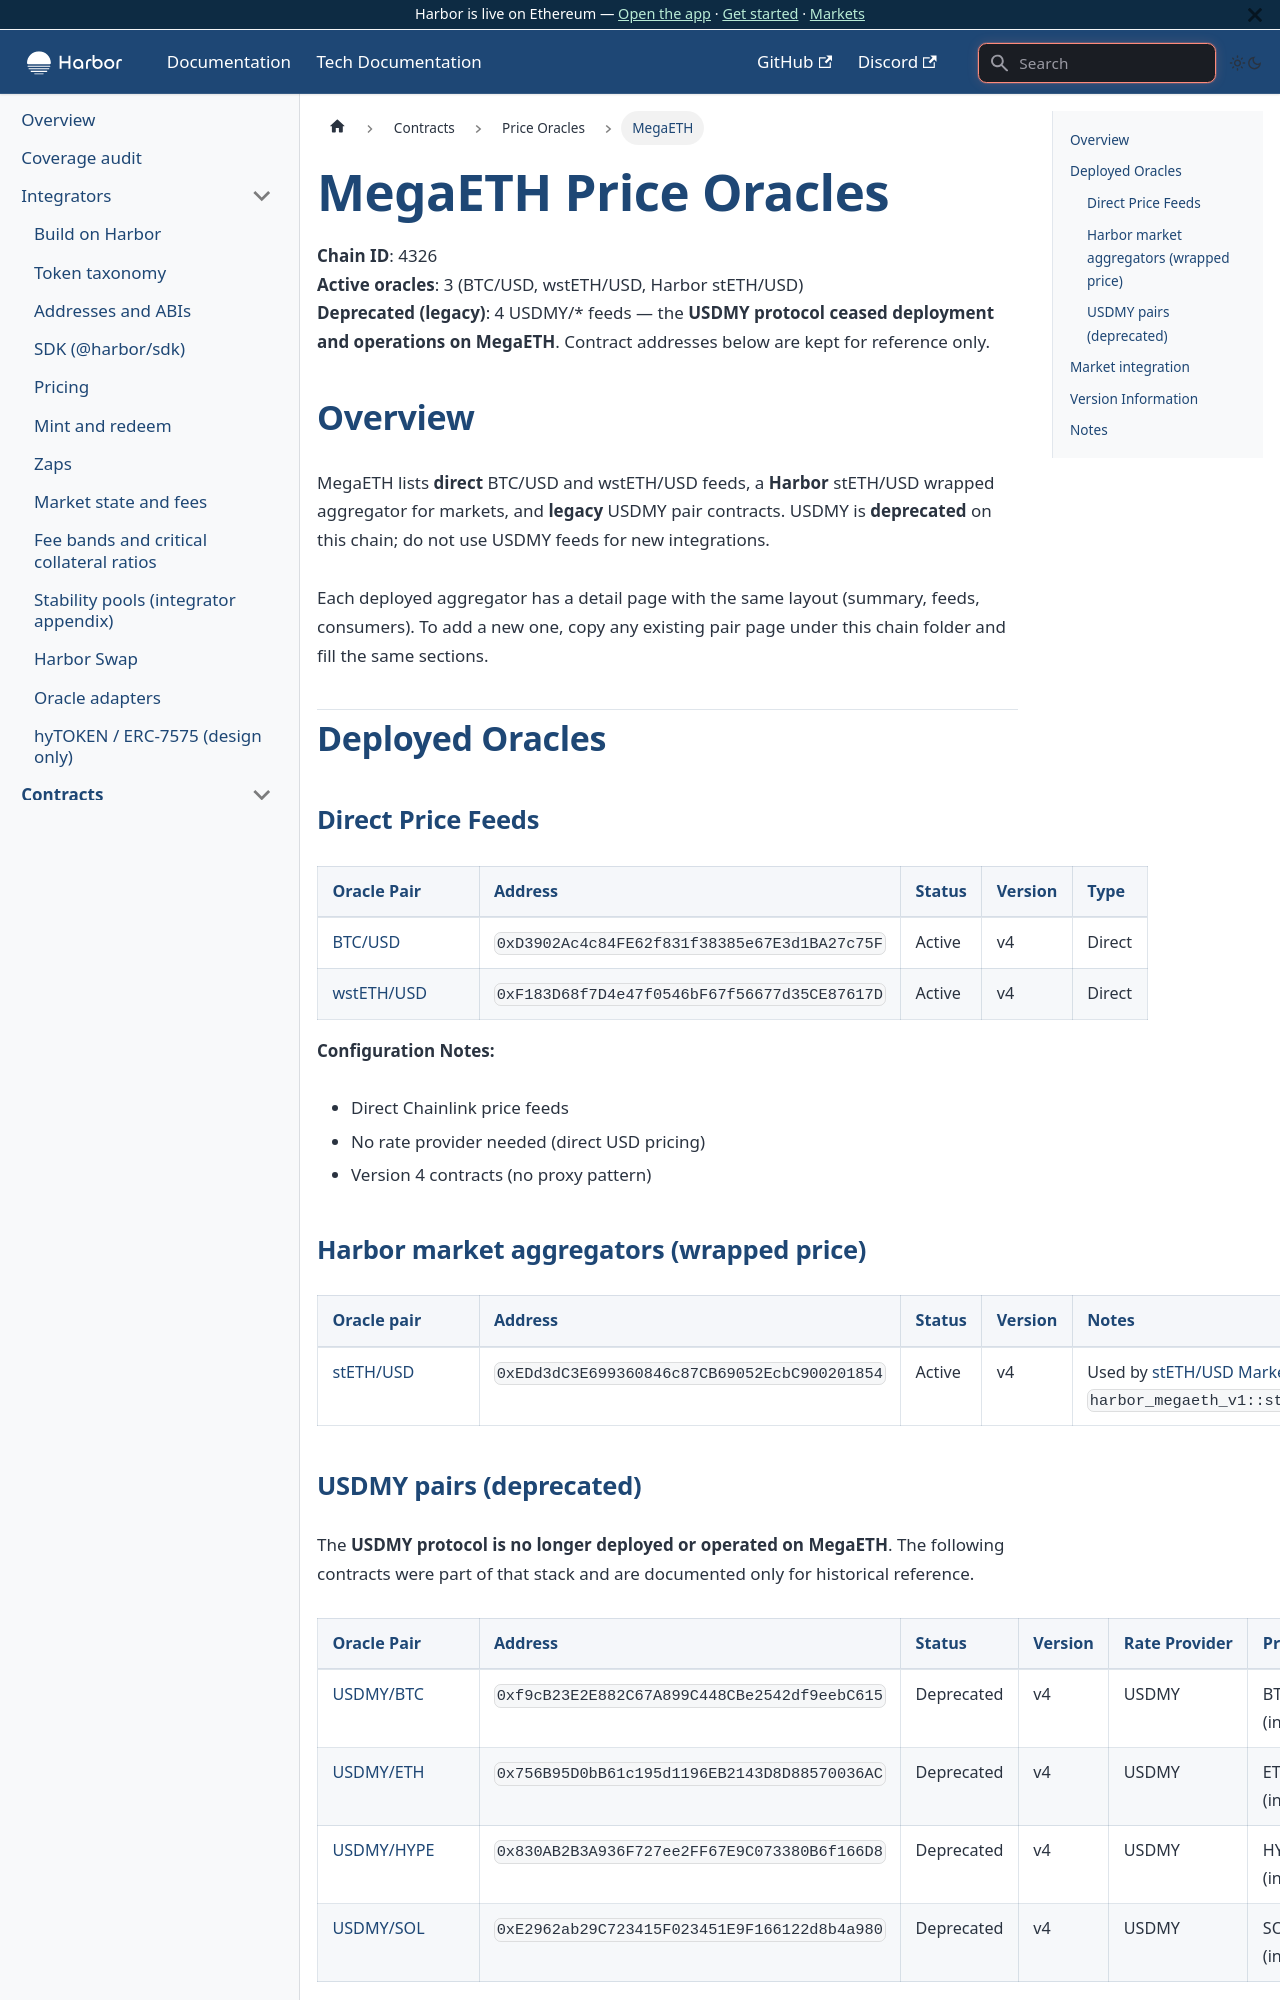

repository: baofinance/harbor-docs · page: tech-docs/contracts/price-oracles/megaeth/index.html · generator: docusaurus

# MegaETH Price Oracles

**Chain ID**: 4326  
**Active oracles**: 3 (BTC/USD, wstETH/USD, Harbor stETH/USD)  
**Deprecated (legacy)**: 4 USDMY/\* feeds — the **USDMY protocol ceased deployment and operations on MegaETH**. Contract addresses below are kept for reference only.

## Overview

MegaETH lists **direct** BTC/USD and wstETH/USD feeds, a **Harbor** stETH/USD wrapped aggregator for markets, and **legacy** USDMY pair contracts. USDMY is **deprecated** on this chain; do not use USDMY feeds for new integrations.

Each deployed aggregator has a detail page with the same layout (summary, feeds, consumers). To add a new one, copy any existing pair page under this chain folder and fill the same sections.

## Deployed Oracles

### Direct Price Feeds

| Oracle Pair | Address | Status | Version | Type |
|-------------|---------|--------|---------|------|
| [BTC/USD](./megaeth/btc-usd.md) | `0xD3902Ac4c84FE62f831f38385e67E3d1BA27c75F` | Active | v4 | Direct |
| [wstETH/USD](./megaeth/wsteth-usd.md) | `0xF183D68f7D4e47f0546bF67f56677d35CE87617D` | Active | v4 | Direct |

**Configuration Notes:**
- Direct Chainlink price feeds
- No rate provider needed (direct USD pricing)
- Version 4 contracts (no proxy pattern)

### Harbor market aggregators (wrapped price)

| Oracle pair | Address | Status | Version | Notes |
|-------------|---------|--------|---------|-------|
| [stETH/USD](./megaeth/hausd/steth.md) | `0xEDd3dC3E699360846c87CB69052EcbC900201854` | Active | v4 | Used by [stETH/USD Market (MegaETH)](../../markets/hausd-megaeth/steth.md); salt `harbor_megaeth_v1::stETH::USD::wrappedPriceAggregator` |
